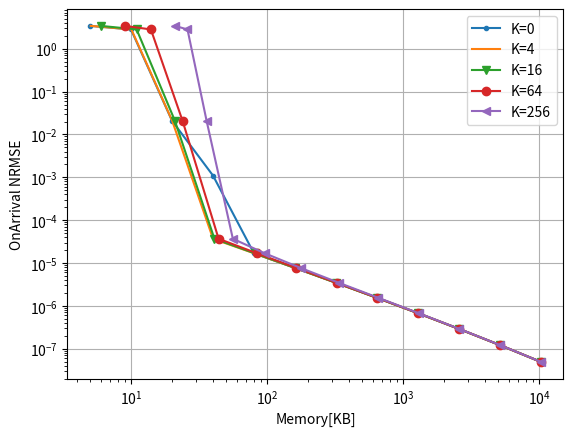

Python code for this plot:
# importing the required module
import matplotlib.pyplot as plt
import matplotlib
import numpy as np
import os
import pylab



###############################################################################
############################################################################### 

def numeric_binomial(n,k):
   c = 1
   for i in range(1,k+1):
       c *= n-(k-i)
       c /= i
   return c
   
def nSAB(x,y):
   return numeric_binomial(x+y-1,y-1)

###############################################################################
############################################################################### 

confs = [
	#8b overhead
	(64,4,12,2),
	(64,4,9,3),
	(64,4,7,4),
	(61,5,5,6), #210*3B = 630B lookup (encode the starting positions of counter 2-5)
	(64,5,8,4), #210*3B = 630B lookup (encode the starting positions of counter 2-5)
	(62,6,7,4), #252*4B = 1KB lookup (encode the starting positions of counter 2-6)
	#16b overhead
	(64,5,0,2), #One lookup for (size,offset) computation # 58905*3B=175KB lookup (encode the starting positions of counter 2-5)
	(64,6,4,2), #One lookup for (size,offset) computation # 210*4B=175KB lookup (encode the starting positions of counter 2-6)
	(64,6,0,3), #One lookup for (size,offset) computation #(if counters are restricted to 40 bits or so), 210*4B=175KB lookup (encode the starting positions of counter 2-6)
	(64,7,0,4), #One lookup for (size,offset) computation #(if counters are restricted to 32 bits or so), 53592*5B=260KB lookup (encode the starting positions of counter 2-6)
	(64,5,7,1), #One lookup for (size,offset) computation #per pool & 40920*3B = 120KB lookup (encode the starting positions of counter 2-5)
	(64,5,8,1), #Magic Division + One lookup for (size,offset) computation #per pool & 2925*3B = 9KB lookup (encode 22 size options for counter 1 (8-29) bits multiplied by SAB(24,4)) OR 20475*3B=60KB lookup table for SAB(24,5)
	(64,6,8,2), #One lookup for (size,offset) computation #per pool & 20349*4B = 80KB lookup (encode the starting positions of counter 2-6)
	(64,4,0,1), #
	#20b overhead
	(64,5,0,1),
	#24b overhead
	(64,6,0,1),
]


Height = 4
widths_array = [512, 1024, 2048, 4096, 8192, 16384, 32768, 65536, 131072, 262144, 524288, 1048576]

d = {}

for pool_config in confs:
        
        (pool_bit_size, counters_per_pool, initial_counter_size, counter_bit_increase) = pool_config

           
        factor = (float(pool_bit_size/8.0)/counters_per_pool)
        
        (ps, n, s, j) = pool_config
        
        cs0 = nSAB(np.ceil((ps-n*s)/j),n) 
        
        overhead_per_pool = float(np.ceil(np.log2(cs0)/8))
        
        if (64, 7, 0, 4) == pool_config:
            overhead_per_pool = 2.0
        
        #print(pool_config, overhead_per_pool)
                       
        memory_array = [width*Height*(factor+overhead_per_pool/counters_per_pool)/1024.0 for width in widths_array]
        
        d[pool_config] = memory_array
	
	
	
    



y_cp_64_4_0_1_0 = [
3.42607,
2.83122,
0.0209696,
0.00110153,
1.6862e-05,
7.66855e-06,
3.45567e-06,
1.53856e-06,
6.74863e-07,
2.89947e-07,
1.21486e-07,
4.91766e-08
]

y_cp_64_4_0_1_4 = [
3.42607,
2.83122,
0.0209697,
3.67563e-05,
1.68616e-05,
7.66845e-06,
3.45564e-06,
1.53854e-06,
6.74861e-07,
2.89947e-07,
1.21485e-07,
4.91765e-08
]

y_cp_64_4_0_1_16 = [
3.42607,
2.83122,
0.0209698,
3.67563e-05,
1.68616e-05,
7.66845e-06,
3.45564e-06,
1.53854e-06,
6.74861e-07,
2.89947e-07,
1.21485e-07,
4.91765e-08
]


y_cp_64_4_0_1_64 = [
3.42607,
2.83122,
0.0201661,
3.67563e-05,
1.68616e-05,
7.66845e-06,
3.45564e-06,
1.53854e-06,
6.74861e-07,
2.89947e-07,
1.21485e-07,
4.91765e-08

]


y_cp_64_4_0_1_256 = [
3.42607,
2.83122,
0.0201661,
3.67563e-05,
1.68616e-05,
7.66845e-06,
3.45564e-06,
1.53854e-06,
6.74861e-07,
2.89947e-07,
1.21485e-07,
4.91765e-08
]
  
  	

markers=['o', '.', ',', 'v', 'o', '<', '>']
i=0
  






# plotting the points 

i+=1
plt.plot(d[(64,4,0,1)] , y_cp_64_4_0_1_0, marker = markers[i%(len(markers))])
i+=1
plt.plot( [y + 16*4*1/1024.0 for y in d[(64,4,0,1)]], y_cp_64_4_0_1_4, marker = markers[i%(len(markers))])
i+=1
plt.plot([y + 16*4*16/1024.0 for y in d[(64,4,0,1)]], y_cp_64_4_0_1_16, marker = markers[i%(len(markers))])
i+=1
plt.plot([y + 16*4*64/1024.0 for y in d[(64,4,0,1)]], y_cp_64_4_0_1_64, marker = markers[i%(len(markers))])
i+=1
plt.plot([y + 16*4*256/1024.0 for y in d[(64,4,0,1)]], y_cp_64_4_0_1_256, marker = markers[i%(len(markers))])
i+=1

# naming the x axis
plt.xlabel('Memory[KB]')
# naming the y axis
plt.ylabel('OnArrival NRMSE')

plt.grid()
plt.yscale("log")
plt.xscale("log")
  
# giving a title to my graph
#plt.title('OnArrival')

plt.gca().legend(( "K=0"  , "K=4" , "K=16", "K=64" ,"K=256"))

#plt.gca().legend(("y_cp_64_5_7_1", "y_cp_64_4_0_1" , "y_cp_64_4_12_2" , "y_cp_64_5_8_1" , "y_cp_64_5_8_4" , "y_cp_64_6_0_1" , "y_cp_64_6_4_2" , "y_cp_62_6_7_4" ))
# function to show the plot
plt.show()